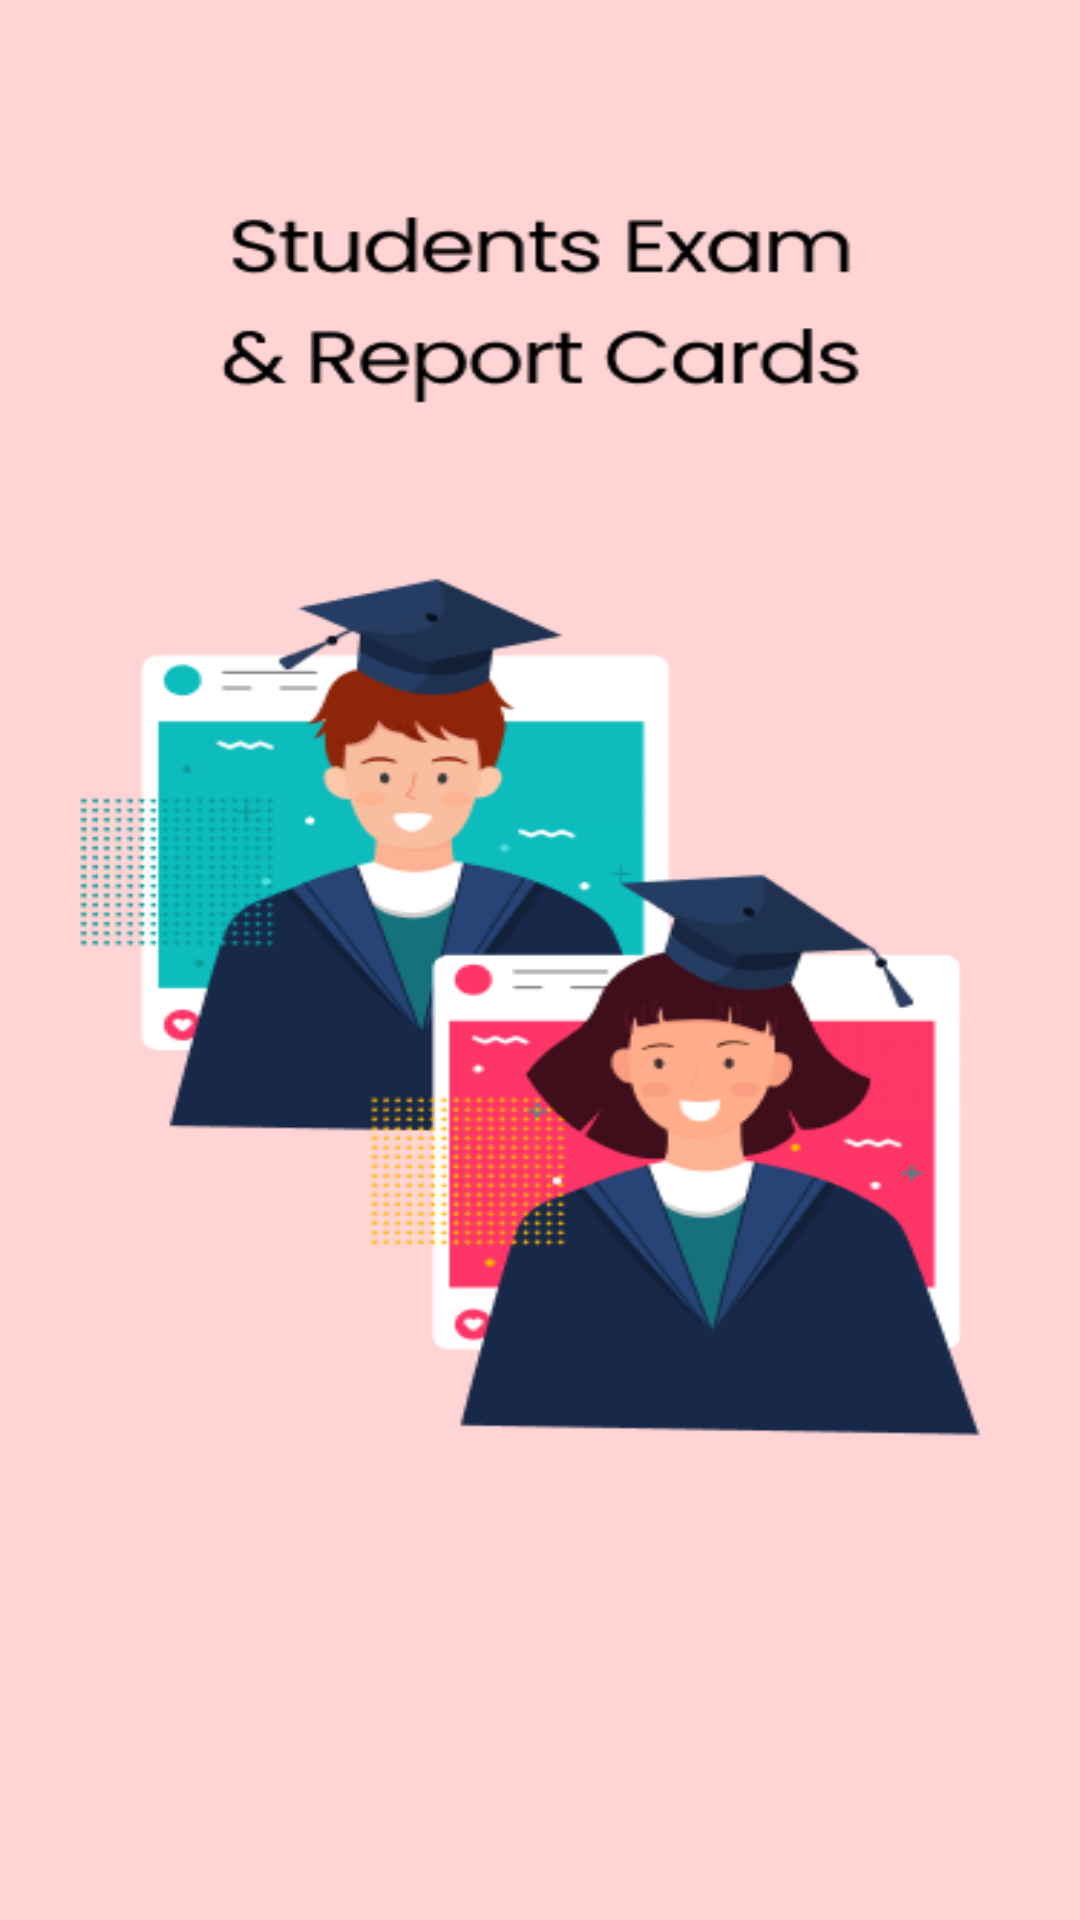

Write the Android layout XML for this screen, with the resource values it uses.
<!-- AndroidManifest.xml: application theme Theme.StuddyExamPortalApp -->
<!-- res/layout/slide_1.xml -->
<?xml version="1.0" encoding="utf-8"?>
<RelativeLayout xmlns:android="http://schemas.android.com/apk/res/android"
    android:layout_width="match_parent"
    android:layout_height="match_parent"
    android:background="@drawable/onboarding01"></RelativeLayout>
<!-- resources referenced by this layout -->
<resources>
  <!-- drawable onboarding01: png bitmap (drawable, 38325 bytes) -->
  <style name="Theme.StuddyExamPortalApp" parent="Base.Theme.StuddyExamPortalApp" />
  <style name="Base.Theme.StuddyExamPortalApp" parent="Theme.Material3.DayNight.NoActionBar">
          
          <item name="colorPrimary">@color/purple_500</item>
      </style>
  <color name="purple_500">#473F97</color>
</resources>
